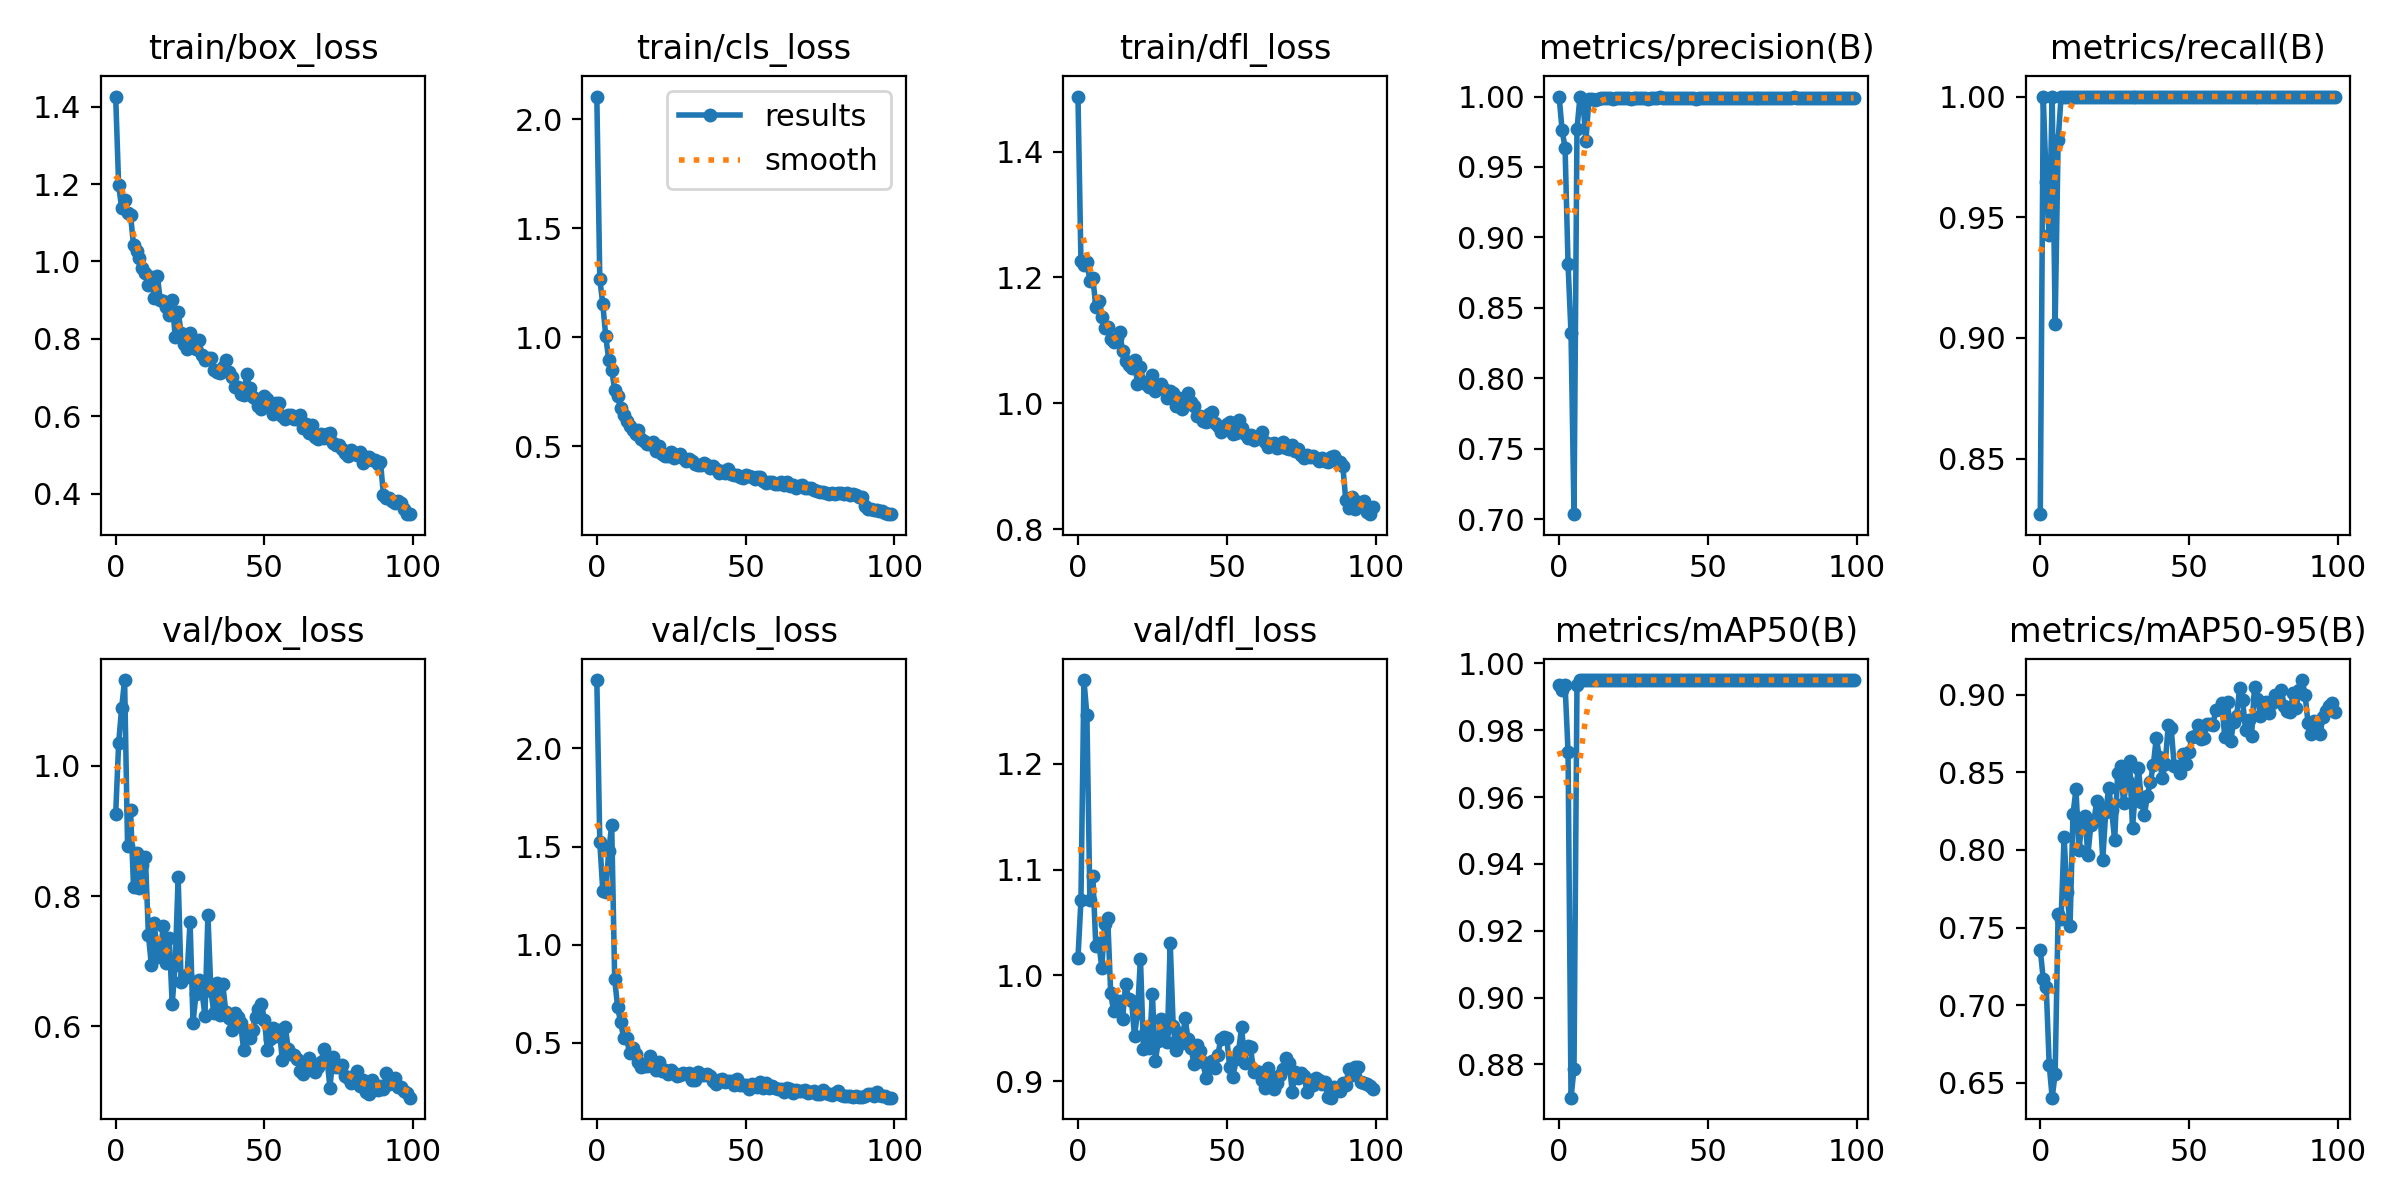

Values plotted in this chart, from the file beside it:
epoch, train/box_loss, train/cls_loss, train/dfl_loss, metrics/precision(B), metrics/recall(B), metrics/mAP50(B), metrics/mAP50-95(B), val/box_loss, val/cls_loss, val/dfl_loss, lr/pg0, lr/pg1, lr/pg2
0, 1.427, 2.103, 1.488, 1, 0.827, 0.9935, 0.7358, 0.9253, 2.348, 1.016, 0.0006482, 0.0006482, 0.0006482
1, 1.197, 1.266, 1.226, 0.9761, 1, 0.9921, 0.7167, 1.034, 1.524, 1.071, 0.001302, 0.001302, 0.001302
2, 1.139, 1.151, 1.22, 0.9637, 0.9646, 0.9936, 0.7116, 1.088, 1.276, 1.279, 0.001942, 0.001942, 0.001942
3, 1.159, 1.004, 1.225, 0.881, 0.9426, 0.9735, 0.6618, 1.131, 1.271, 1.246, 0.001941, 0.001941, 0.001941
4, 1.125, 0.8946, 1.195, 0.8318, 1, 0.8701, 0.6405, 0.8763, 1.475, 1.071, 0.001941, 0.001941, 0.001941
5, 1.12, 0.8507, 1.199, 0.7035, 0.9058, 0.8787, 0.6558, 0.9317, 1.61, 1.094, 0.001921, 0.001921, 0.001921
6, 1.042, 0.7572, 1.154, 0.9767, 0.9818, 0.9937, 0.759, 0.8144, 0.826, 1.028, 0.001901, 0.001901, 0.001901
7, 1.027, 0.7296, 1.162, 0.9997, 1, 0.995, 0.7556, 0.8664, 0.6815, 1.031, 0.001881, 0.001881, 0.001881
8, 1.008, 0.6753, 1.137, 0.9972, 1, 0.995, 0.8082, 0.8131, 0.6057, 1.007, 0.001861, 0.001861, 0.001861
9, 0.983, 0.6436, 1.12, 0.9684, 1, 0.995, 0.7727, 0.8482, 0.5271, 1.048, 0.001842, 0.001842, 0.001842
10, 0.9692, 0.6147, 1.121, 0.9982, 1, 0.995, 0.751, 0.8603, 0.5264, 1.054, 0.001822, 0.001822, 0.001822
11, 0.9394, 0.5939, 1.103, 0.9984, 1, 0.995, 0.8232, 0.7405, 0.4499, 0.9829, 0.001802, 0.001802, 0.001802
12, 0.9588, 0.5715, 1.097, 0.9978, 1, 0.995, 0.839, 0.6938, 0.4749, 0.9658, 0.001782, 0.001782, 0.001782
13, 0.9045, 0.5566, 1.104, 0.9981, 1, 0.995, 0.7997, 0.759, 0.4463, 0.9745, 0.001762, 0.001762, 0.001762
14, 0.9627, 0.5742, 1.114, 0.9988, 1, 0.995, 0.8182, 0.7066, 0.4046, 0.9754, 0.001743, 0.001743, 0.001743
15, 0.8992, 0.5335, 1.083, 0.9989, 1, 0.995, 0.8221, 0.7128, 0.3775, 0.9586, 0.001723, 0.001723, 0.001723
16, 0.8985, 0.5251, 1.067, 0.9989, 1, 0.995, 0.7965, 0.7546, 0.3834, 0.9916, 0.001703, 0.001703, 0.001703
17, 0.8825, 0.5091, 1.06, 0.9988, 1, 0.995, 0.8163, 0.6968, 0.3834, 0.9779, 0.001683, 0.001683, 0.001683
18, 0.8627, 0.5072, 1.055, 0.9983, 1, 0.995, 0.8184, 0.735, 0.4324, 0.9757, 0.001663, 0.001663, 0.001663
19, 0.8996, 0.5171, 1.069, 0.9989, 1, 0.995, 0.8316, 0.6341, 0.3816, 0.9425, 0.001644, 0.001644, 0.001644
20, 0.8052, 0.4771, 1.031, 0.9987, 1, 0.995, 0.8278, 0.6943, 0.3609, 0.9648, 0.001624, 0.001624, 0.001624
21, 0.8699, 0.4991, 1.057, 0.9988, 1, 0.995, 0.7938, 0.8287, 0.4022, 1.016, 0.001604, 0.001604, 0.001604
22, 0.8161, 0.4641, 1.034, 0.9989, 1, 0.995, 0.8245, 0.6681, 0.355, 0.9304, 0.001584, 0.001584, 0.001584
23, 0.7871, 0.455, 1.031, 0.9988, 1, 0.995, 0.8398, 0.6751, 0.3605, 0.9486, 0.001564, 0.001564, 0.001564
24, 0.7749, 0.4532, 1.026, 0.9986, 1, 0.995, 0.8255, 0.6787, 0.3435, 0.9311, 0.001545, 0.001545, 0.001545
25, 0.8151, 0.4748, 1.045, 0.9989, 1, 0.995, 0.8061, 0.761, 0.3619, 0.9827, 0.001525, 0.001525, 0.001525
26, 0.7815, 0.4439, 1.02, 0.9989, 1, 0.995, 0.8496, 0.6059, 0.3453, 0.9191, 0.001505, 0.001505, 0.001505
27, 0.7734, 0.459, 1.024, 0.9988, 1, 0.995, 0.8544, 0.6503, 0.3333, 0.9376, 0.001485, 0.001485, 0.001485
28, 0.7964, 0.4625, 1.031, 0.9987, 1, 0.995, 0.8299, 0.6717, 0.3349, 0.9583, 0.001465, 0.001465, 0.001465
29, 0.7575, 0.4471, 1.023, 0.9987, 1, 0.995, 0.845, 0.6532, 0.3463, 0.9461, 0.001446, 0.001446, 0.001446
30, 0.7445, 0.4297, 1.009, 0.9986, 1, 0.995, 0.8576, 0.6168, 0.3397, 0.9368, 0.001426, 0.001426, 0.001426
31, 0.7508, 0.4413, 1.019, 0.9989, 1, 0.995, 0.8142, 0.7707, 0.3462, 1.031, 0.001406, 0.001406, 0.001406
32, 0.7496, 0.4338, 1.017, 0.9989, 1, 0.995, 0.8385, 0.655, 0.3124, 0.9519, 0.001386, 0.001386, 0.001386
33, 0.7192, 0.4157, 0.9952, 0.9989, 1, 0.995, 0.8528, 0.6201, 0.309, 0.9291, 0.001366, 0.001366, 0.001366
34, 0.7154, 0.4118, 1.008, 0.9996, 1, 0.995, 0.8308, 0.6672, 0.3509, 0.9455, 0.001347, 0.001347, 0.001347
35, 0.7114, 0.4153, 0.9907, 0.9988, 1, 0.995, 0.8226, 0.6182, 0.3366, 0.9359, 0.001327, 0.001327, 0.001327
36, 0.728, 0.4244, 1.002, 0.9989, 1, 0.995, 0.835, 0.6648, 0.3363, 0.9596, 0.001307, 0.001307, 0.001307
37, 0.7455, 0.4131, 1.016, 0.9987, 1, 0.995, 0.8439, 0.6228, 0.341, 0.9397, 0.001287, 0.001287, 0.001287
38, 0.7139, 0.4002, 1.001, 0.9987, 1, 0.995, 0.8547, 0.6128, 0.3339, 0.9314, 0.001267, 0.001267, 0.001267
39, 0.7004, 0.4079, 0.9948, 0.9989, 1, 0.995, 0.8724, 0.5943, 0.307, 0.9158, 0.001248, 0.001248, 0.001248
40, 0.6752, 0.3937, 0.9789, 0.9989, 1, 0.995, 0.8599, 0.6204, 0.2918, 0.9338, 0.001228, 0.001228, 0.001228
41, 0.6752, 0.3748, 0.9797, 0.9988, 1, 0.995, 0.8461, 0.6149, 0.3094, 0.9282, 0.001208, 0.001208, 0.001208
42, 0.6562, 0.3843, 0.9715, 0.9989, 1, 0.995, 0.8556, 0.6047, 0.3151, 0.9177, 0.001188, 0.001188, 0.001188
43, 0.654, 0.3748, 0.9704, 0.9989, 1, 0.995, 0.8802, 0.5637, 0.3013, 0.9033, 0.001168, 0.001168, 0.001168
44, 0.708, 0.3958, 0.9835, 0.9989, 1, 0.995, 0.8785, 0.5926, 0.3063, 0.9145, 0.001149, 0.001149, 0.001149
45, 0.674, 0.374, 0.9853, 0.9988, 1, 0.995, 0.8541, 0.5825, 0.3081, 0.919, 0.001129, 0.001129, 0.001129
46, 0.6503, 0.3662, 0.9683, 0.9984, 1, 0.995, 0.8541, 0.5952, 0.2875, 0.9122, 0.001109, 0.001109, 0.001109
47, 0.6437, 0.3681, 0.9632, 0.9987, 1, 0.995, 0.8498, 0.6152, 0.3178, 0.9245, 0.001089, 0.001089, 0.001089
48, 0.6254, 0.3578, 0.9544, 0.999, 1, 0.995, 0.8616, 0.6261, 0.2857, 0.9396, 0.001069, 0.001069, 0.001069
49, 0.6184, 0.3549, 0.9598, 0.9988, 1, 0.995, 0.8553, 0.6339, 0.2863, 0.942, 0.00105, 0.00105, 0.00105
50, 0.6526, 0.368, 0.967, 0.9989, 1, 0.995, 0.8633, 0.6098, 0.2875, 0.9407, 0.00103, 0.00103, 0.00103
51, 0.6435, 0.3629, 0.9698, 0.9989, 1, 0.995, 0.8729, 0.5632, 0.2636, 0.913, 0.00101, 0.00101, 0.00101
52, 0.6306, 0.3582, 0.9518, 0.9989, 1, 0.995, 0.8731, 0.5815, 0.2893, 0.9037, 0.0009902, 0.0009902, 0.0009902
53, 0.6068, 0.3505, 0.9523, 0.9988, 1, 0.995, 0.8803, 0.5972, 0.2853, 0.921, 0.0009704, 0.0009704, 0.0009704
54, 0.6351, 0.3604, 0.9732, 0.999, 1, 0.995, 0.8715, 0.5855, 0.2753, 0.9286, 0.0009506, 0.0009506, 0.0009506
55, 0.6349, 0.3564, 0.9605, 0.9989, 1, 0.995, 0.872, 0.595, 0.3007, 0.9513, 0.0009308, 0.0009308, 0.0009308
56, 0.6013, 0.34, 0.9517, 0.999, 1, 0.995, 0.8812, 0.5489, 0.2704, 0.9175, 0.000911, 0.000911, 0.000911
57, 0.5925, 0.3303, 0.9451, 0.999, 1, 0.995, 0.8809, 0.5987, 0.2945, 0.9333, 0.0008912, 0.0008912, 0.0008912
58, 0.6032, 0.3336, 0.9493, 0.999, 1, 0.995, 0.8806, 0.5659, 0.2712, 0.9323, 0.0008714, 0.0008714, 0.0008714
59, 0.604, 0.3356, 0.9419, 0.999, 1, 0.995, 0.8901, 0.5574, 0.2791, 0.909, 0.0008516, 0.0008516, 0.0008516
... 40 more rows
